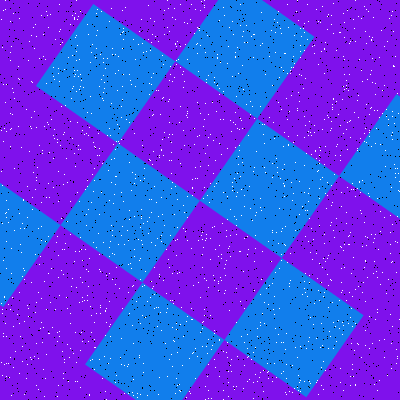

Values plotted in this chart, from the file beside it:
Type, X, Y
Salt, 392, 132
Salt, 74, 76
Salt, 343, 133
Salt, 41, 322
Salt, 53, 158
Salt, 19, 79
Salt, 223, 390
Salt, 323, 296
Salt, 134, 133
Salt, 129, 210
Salt, 93, 191
Salt, 336, 50
Salt, 343, 390
Salt, 173, 303
Salt, 165, 343
Salt, 121, 364
Salt, 186, 397
Salt, 113, 144
Salt, 200, 45
Salt, 362, 292
Salt, 219, 340
Salt, 202, 322
Salt, 48, 183
Salt, 299, 181
Salt, 365, 31
Salt, 151, 343
Salt, 47, 122
Salt, 317, 380
Salt, 352, 296
Salt, 365, 128
Salt, 161, 150
Salt, 152, 164
Salt, 344, 267
Salt, 230, 120
Salt, 234, 389
Salt, 108, 170
Salt, 278, 334
Salt, 278, 243
Salt, 95, 347
Salt, 310, 383
Salt, 213, 173
Salt, 221, 258
Salt, 319, 147
Salt, 62, 42
Salt, 219, 245
Salt, 262, 124
Salt, 122, 99
Salt, 115, 149
Salt, 202, 232
Salt, 208, 137
Salt, 44, 396
Salt, 174, 214
Salt, 259, 377
Salt, 58, 73
Salt, 163, 155
Salt, 384, 357
Salt, 344, 74
Salt, 95, 57
Salt, 140, 258
Salt, 362, 81
... 3,140 more rows
